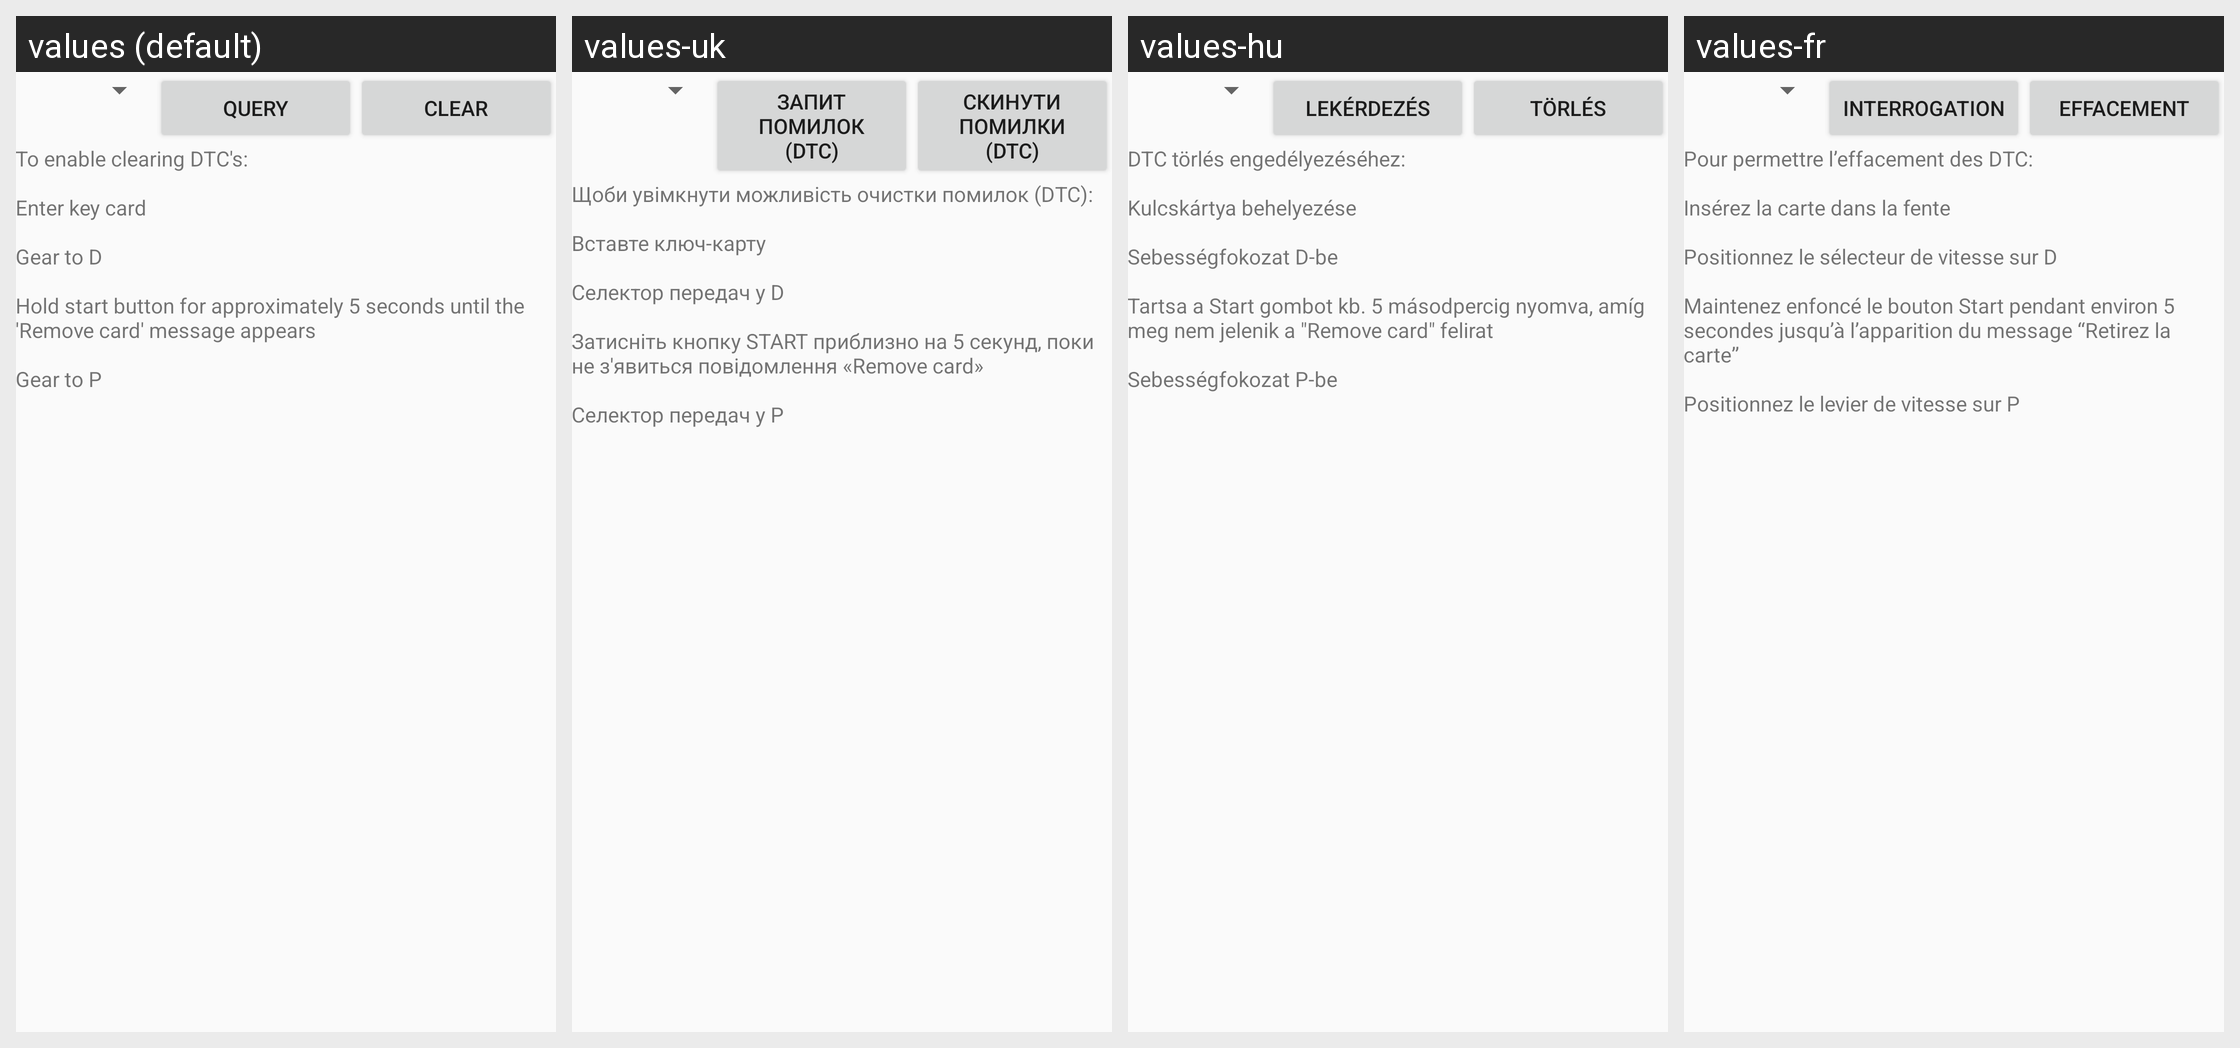

The Android screen above is rendered under several locales of the same app. Produce the string resources it draws, with the default and per-locale values.
Android screen res/layout/activity_dtc.xml rendered under 4 locales, left to right: values (default), values-uk, values-hu, values-fr. Device: Nexus 5 (rendered at 1080×1920; each locale shown at half size, 540×960, under a caption strip naming it); theme AppTheme.
Other locales in the repository, not shown: values-de, values-es, values-it, values-nl, values-ro, values-ru, values-sl.
Strings drawn on this screen, with the default value and each locale's value (text and hints the layout hard-codes, and strings that could not be matched under every locale, appear in the picture but are not listed):

button_QueryDTCs
  values: Query
  values-uk: Запит помилок (DTC)
  values-hu: Lekérdezés
  values-fr: Interrogation

button_ClearDTCs
  values: Clear
  values-uk: Скинути помилки (DTC)
  values-hu: Törlés
  values-fr: Effacement

help_DTC
  values: To enable clearing DTC's:
      
      Enter key card
      
      Gear to D
      
      Hold start button for approximately 5 seconds until the 'Remove card' message appears
      
      Gear to P
  values-uk: Щоби увімкнути можливість очистки помилок (DTC):
      
      Вставте ключ-карту
      
      Селектор передач у D
      
      Затисніть кнопку START приблизно на 5 секунд, поки не з'явиться повідомлення «Remove card»
      
      Селектор передач у P
  values-hu: DTC törlés engedélyezéséhez:
      
      Kulcskártya behelyezése
      
      Sebességfokozat D-be
      
      Tartsa a Start gombot kb. 5 másodpercig nyomva, amíg meg nem jelenik a "Remove card" felirat
      
      Sebességfokozat P-be
  values-fr: Pour permettre l’effacement des DTC:
      
      Insérez la carte dans la fente
      
      Positionnez le sélecteur de vitesse sur D
      
      Maintenez enfoncé le bouton Start pendant environ 5 secondes jusqu’à l’apparition du message “Retirez la carte” 
      
      Positionnez le levier de vitesse sur P
